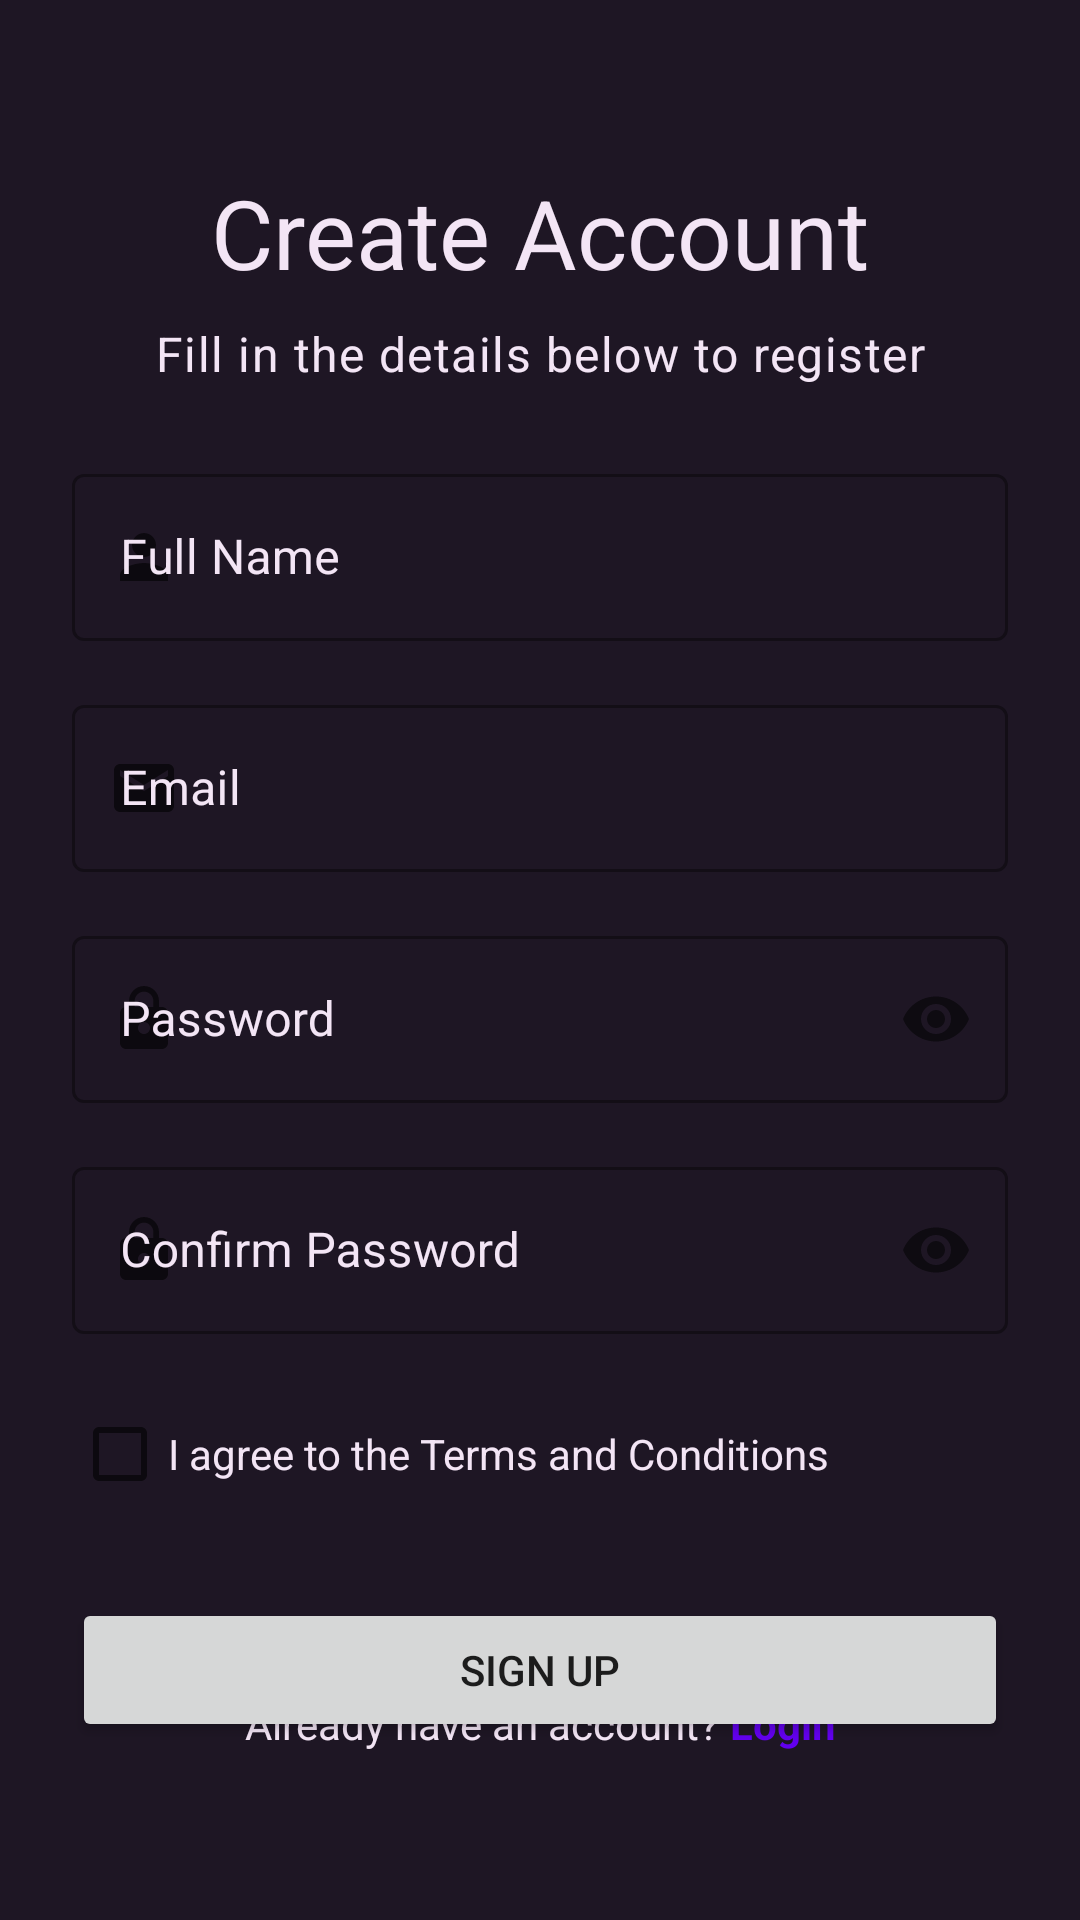

Reconstruct the res/layout file that produces this screen, plus the resources it refers to.
<!-- AndroidManifest.xml: application theme Theme.ToDO -->
<!-- res/layout/activity_signup.xml -->
<?xml version="1.0" encoding="utf-8"?>
<androidx.constraintlayout.widget.ConstraintLayout xmlns:android="http://schemas.android.com/apk/res/android"
    xmlns:app="http://schemas.android.com/apk/res-auto"
    xmlns:tools="http://schemas.android.com/tools"
    android:layout_width="match_parent"
    android:layout_height="match_parent"
    android:padding="24dp"
    android:background="@color/background"
    tools:context=".SignupActivity">

    <TextView
        android:id="@+id/textViewTitleSignup"
        android:layout_width="wrap_content"
        android:layout_height="wrap_content"
        android:text="Create Account"
        android:textAppearance="@style/TextAppearance.Material3.HeadlineLarge"
        app:layout_constraintTop_toTopOf="parent"
        app:layout_constraintStart_toStartOf="parent"
        app:layout_constraintEnd_toEndOf="parent"
        android:textColor="@color/primary_text"
        android:layout_marginTop="32dp"/>

    <TextView
        android:id="@+id/textViewSubtitleSignup"
        android:layout_width="wrap_content"
        android:layout_height="wrap_content"
        android:text="Fill in the details below to register"
        android:textAppearance="@style/TextAppearance.Material3.BodyLarge"
        app:layout_constraintTop_toBottomOf="@id/textViewTitleSignup"
        app:layout_constraintStart_toStartOf="parent"
        app:layout_constraintEnd_toEndOf="parent"
        android:textColor="@color/primary_text"
        android:layout_marginTop="8dp"/>

    
    <com.google.android.material.textfield.TextInputLayout
        android:id="@+id/textFieldFullName"
        style="@style/Widget.MaterialComponents.TextInputLayout.OutlinedBox"
        android:layout_width="0dp"
        android:layout_height="wrap_content"
        android:hint="Full Name"
        app:layout_constraintTop_toBottomOf="@id/textViewSubtitleSignup"
        app:layout_constraintStart_toStartOf="parent"
        app:layout_constraintEnd_toEndOf="parent"
        android:layout_marginTop="24dp"
        android:textColorHint="@color/primary_text"
        app:startIconDrawable="@drawable/ic_person">

        <com.google.android.material.textfield.TextInputEditText
            android:id="@+id/editTextFullName"
            android:layout_width="match_parent"
            android:layout_height="wrap_content"
            android:inputType="textPersonName|textCapWords" />
    </com.google.android.material.textfield.TextInputLayout>

    
    <com.google.android.material.textfield.TextInputLayout
        android:id="@+id/textFieldEmailSignup"
        style="@style/Widget.MaterialComponents.TextInputLayout.OutlinedBox"
        android:layout_width="0dp"
        android:layout_height="wrap_content"
        android:hint="Email"
        app:layout_constraintTop_toBottomOf="@id/textFieldFullName"
        app:layout_constraintStart_toStartOf="parent"
        app:layout_constraintEnd_toEndOf="parent"
        android:layout_marginTop="16dp"
        android:textColorHint="@color/primary_text"
        app:startIconDrawable="@drawable/ic_email">

        <com.google.android.material.textfield.TextInputEditText
            android:id="@+id/editTextEmailSignup"
            android:layout_width="match_parent"
            android:layout_height="wrap_content"
            android:inputType="textEmailAddress" />
    </com.google.android.material.textfield.TextInputLayout>

    
    <com.google.android.material.textfield.TextInputLayout
        android:id="@+id/textFieldPasswordSignup"
        style="@style/Widget.MaterialComponents.TextInputLayout.OutlinedBox"
        android:layout_width="0dp"
        android:layout_height="wrap_content"
        android:hint="Password"
        app:layout_constraintTop_toBottomOf="@id/textFieldEmailSignup"
        app:layout_constraintStart_toStartOf="parent"
        app:layout_constraintEnd_toEndOf="parent"
        android:layout_marginTop="16dp"
        app:passwordToggleEnabled="true"
        android:textColorHint="@color/primary_text"
        app:startIconDrawable="@drawable/ic_lock">

        <com.google.android.material.textfield.TextInputEditText
            android:id="@+id/editTextPasswordSignup"
            android:layout_width="match_parent"
            android:layout_height="wrap_content"
            android:inputType="textPassword" />
    </com.google.android.material.textfield.TextInputLayout>

    
    <com.google.android.material.textfield.TextInputLayout
        android:id="@+id/textFieldConfirmPassword"
        style="@style/Widget.MaterialComponents.TextInputLayout.OutlinedBox"
        android:layout_width="0dp"
        android:layout_height="wrap_content"
        android:hint="Confirm Password"
        app:layout_constraintTop_toBottomOf="@id/textFieldPasswordSignup"
        app:layout_constraintStart_toStartOf="parent"
        app:layout_constraintEnd_toEndOf="parent"
        android:layout_marginTop="16dp"
        app:passwordToggleEnabled="true"
        android:textColorHint="@color/primary_text"
        app:startIconDrawable="@drawable/ic_lock">

        <com.google.android.material.textfield.TextInputEditText
            android:id="@+id/editTextConfirmPassword"
            android:layout_width="match_parent"
            android:layout_height="wrap_content"
            android:inputType="textPassword" />
    </com.google.android.material.textfield.TextInputLayout>

    <CheckBox
        android:id="@+id/checkboxTerms"
        android:layout_width="0dp"
        android:layout_height="wrap_content"
        android:layout_marginTop="16dp"
        android:text="I agree to the Terms and Conditions"
        android:textColor="@color/primary_text"
        app:layout_constraintTop_toBottomOf="@id/textFieldConfirmPassword"
        app:layout_constraintStart_toStartOf="parent"
        app:layout_constraintEnd_toEndOf="parent" />

    <Button
        android:id="@+id/buttonCreateAccount"
        android:layout_width="0dp"
        android:layout_height="wrap_content"
        android:text="Sign Up"
        app:layout_constraintTop_toBottomOf="@id/checkboxTerms"
        app:layout_constraintStart_toStartOf="parent"
        app:layout_constraintEnd_toEndOf="parent"
        android:layout_marginTop="24dp"
        android:paddingVertical="12dp"/>

    <LinearLayout
        android:id="@+id/layoutLoginLink"
        android:layout_width="wrap_content"
        android:layout_height="wrap_content"
        android:orientation="horizontal"
        app:layout_constraintBottom_toBottomOf="parent"
        app:layout_constraintStart_toStartOf="parent"
        app:layout_constraintEnd_toEndOf="parent"
        android:layout_marginBottom="24dp"
        android:padding="8dp">

        <TextView
            android:id="@+id/textViewAlreadyHaveAccount"
            android:layout_width="wrap_content"
            android:layout_height="wrap_content"
            android:text="Already have an account? "
            android:textColor="@color/primary_text" />

        <TextView
            android:id="@+id/textViewLoginLink"
            android:layout_width="wrap_content"
            android:layout_height="wrap_content"
            android:text="Login"
            android:textColor="?attr/colorPrimary"
            android:textStyle="bold" />
    </LinearLayout>

</androidx.constraintlayout.widget.ConstraintLayout>
<!-- resources referenced by this layout -->
<resources>
  <color name="background">#1E1624</color>
  <color name="primary_text">#F3E5F5</color>
  <!-- drawable ic_email (drawable) -->
  <vector xmlns:android="http://schemas.android.com/apk/res/android"
      android:width="24dp"
      android:height="24dp"
      android:viewportWidth="24"
      android:viewportHeight="24"
      android:tint="?attr/colorOnPrimary">
      <path
          android:fillColor="@android:color/white"
          android:pathData="M20,4L4,4c-1.1,0 -1.99,0.9 -1.99,2L2,18c0,1.1 0.9,2 2,2h16c1.1,0 2,-0.9 2,-2L22,6c0,-1.1 -0.9,-2 -2,-2zM20,8l-8,5 -8,-5L4,6l8,5 8,-5v2z"/>
  </vector>
  <!-- drawable ic_lock (drawable) -->
  <vector xmlns:android="http://schemas.android.com/apk/res/android"
      android:width="24dp"
      android:height="24dp"
      android:viewportWidth="24"
      android:viewportHeight="24"
      android:tint="?attr/colorOnPrimary">
      <path
          android:fillColor="@android:color/white"
          android:pathData="M18,8h-1L17,6c0,-2.76 -2.24,-5 -5,-5S7,3.24 7,6v2L6,8c-1.1,0 -2,0.9 -2,2v10c0,1.1 0.9,2 2,2h12c1.1,0 2,-0.9 2,-2L20,10c0,-1.1 -0.9,-2 -2,-2zM12,17c-1.1,0 -2,-0.9 -2,-2s0.9,-2 2,-2 2,0.9 2,2 -0.9,2 -2,2zM15.1,8L8.9,8L8.9,6c0,-1.71 1.39,-3.1 3.1,-3.1s3.1,1.39 3.1,3.1v2z"/>
  </vector>
  <!-- drawable ic_person (drawable) -->
  <vector xmlns:android="http://schemas.android.com/apk/res/android"
      android:width="24dp"
      android:height="24dp"
      android:viewportWidth="24"
      android:viewportHeight="24"
      android:tint="?attr/colorOnPrimary">
      <path
          android:fillColor="@android:color/white"
          android:pathData="M12,12c2.21,0 4,-1.79 4,-4s-1.79,-4 -4,-4 -4,1.79 -4,4 1.79,4 4,4zM12,14c-2.67,0 -8,1.34 -8,4v2h16v-2c0,-2.66 -5.33,-4 -8,-4z"/>
  </vector>
  <style name="Theme.ToDO" parent="Theme.MaterialComponents.DayNight.NoActionBar">
          <item name="android:windowActivityTransitions">true</item>
          <item name="android:windowContentTransitions">true</item>
      </style>
</resources>
